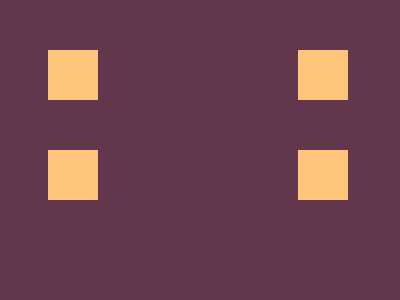

Write the HTML and CSS that draws this image.

<div><div class="bot"></div></div>
<div><div class="bot"></div></div>


<style>
  body{
    background:#62374e;
  }
  div {

    width: 50px;
    height: 50px;
    background: #fdc57b;
    margin-left:40;
    margin-top:50;
  }
  .bot{
    margin-left:250;
  }
</style>